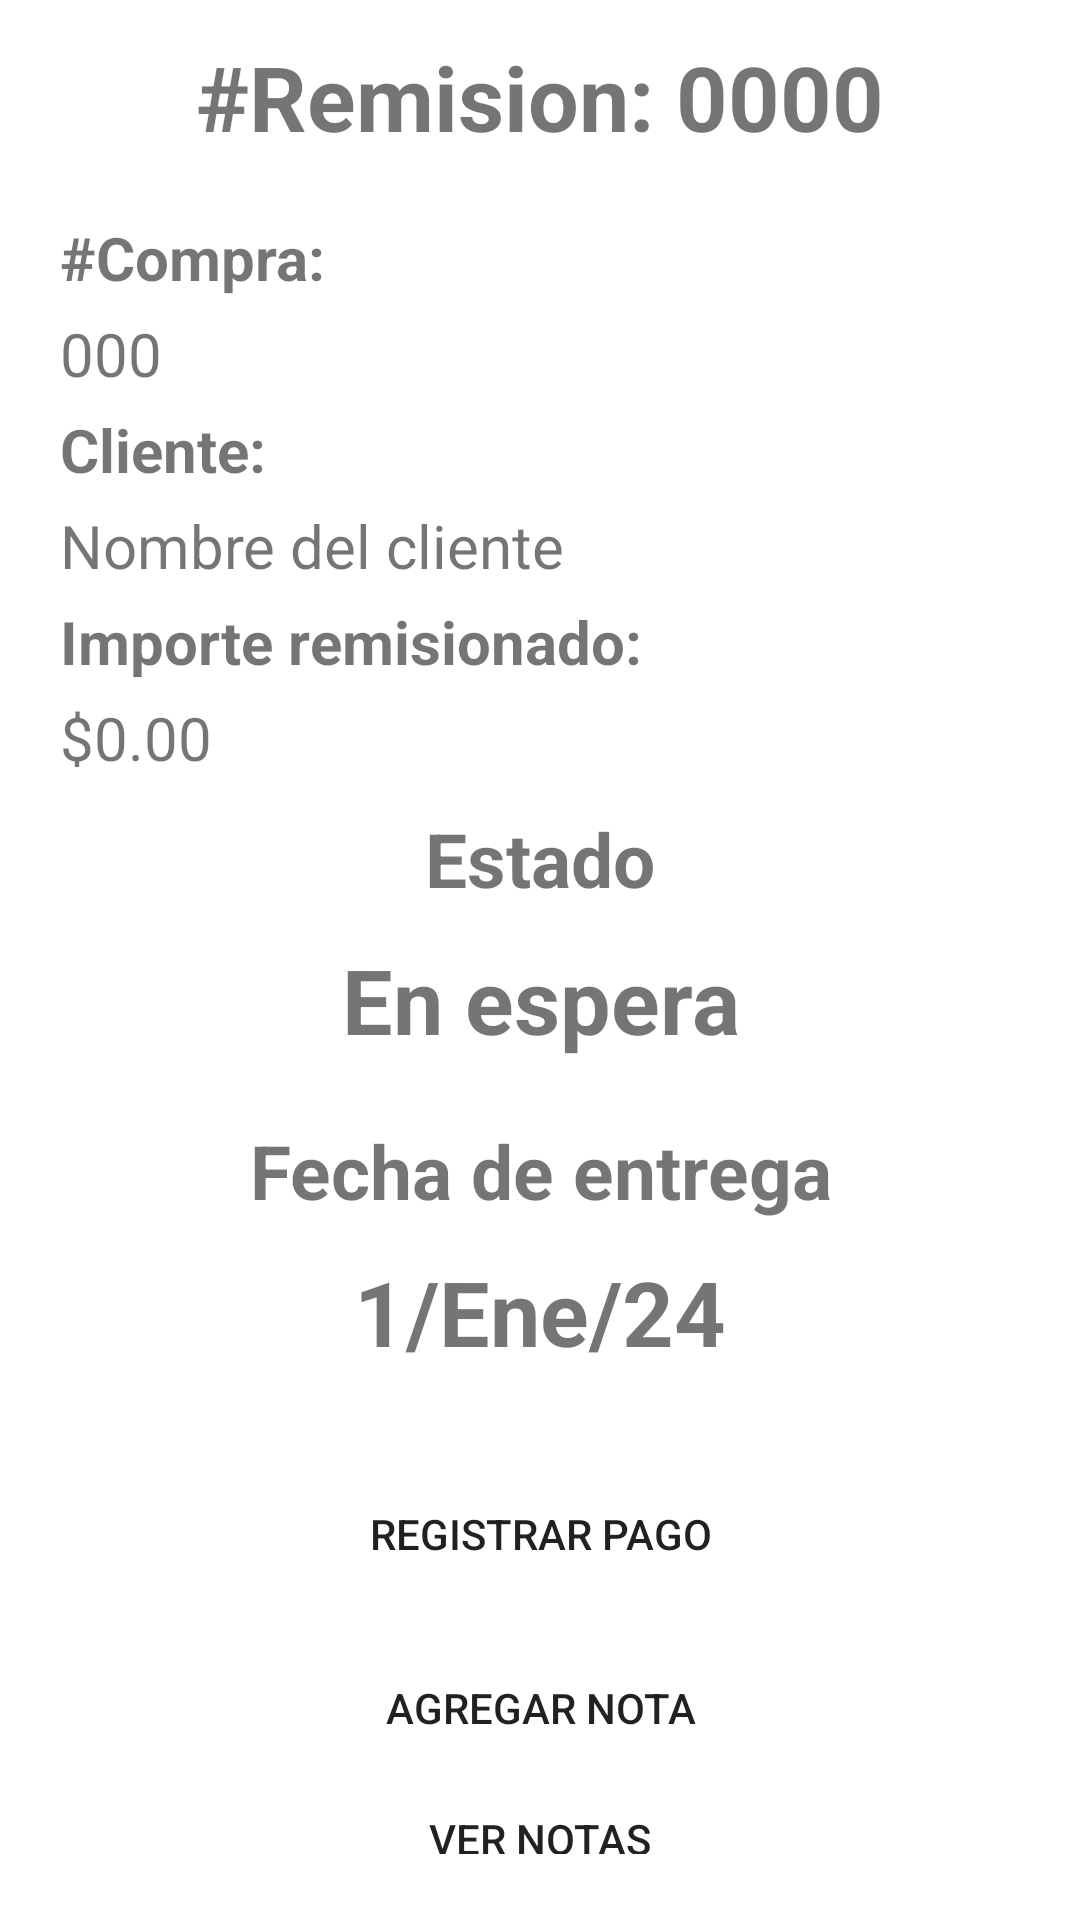

The Android layout XML behind this screen, and the referenced resources:
<!-- AndroidManifest.xml: activity theme Theme.RemissionApp.NoActionBar -->
<!-- res/layout/activity_remissiondetail.xml -->
<?xml version="1.0" encoding="utf-8"?>
<LinearLayout xmlns:android="http://schemas.android.com/apk/res/android"
    android:layout_width="match_parent"
    android:layout_height="match_parent"
    xmlns:app="http://schemas.android.com/apk/res-auto"
    android:orientation="vertical"
    android:paddingHorizontal="8dp"
    android:paddingVertical="12dp"

    >
    <TextView
        android:id="@+id/nuRemission"
        android:layout_width="match_parent"
        android:layout_height="wrap_content"
        android:textStyle="bold"
        android:textSize="30sp"
        android:textAlignment="center"
        android:layout_marginBottom="20dp"
        android:text="#Remision: 0000"/>

    <LinearLayout
        android:layout_width="match_parent"
        android:layout_height="wrap_content"
        android:paddingHorizontal="12dp"
        android:orientation="vertical">
        <TextView
            android:layout_width="wrap_content"
            android:layout_height="wrap_content"
            android:textSize="20sp"
            android:layout_marginBottom="5dp"
            android:textStyle="bold"
            android:text="#Compra:"/>

        <TextView
            android:id="@+id/numCompra"
            android:layout_width="wrap_content"
            android:layout_height="wrap_content"
            android:textSize="20sp"
            android:layout_marginBottom="5dp"
            android:text="000"/>
        <TextView
            android:layout_width="wrap_content"
            android:layout_height="wrap_content"
            android:textSize="20sp"
            android:layout_marginBottom="5dp"
            android:textStyle="bold"
            android:text="Cliente:"/>

        <TextView
            android:id="@+id/nameClient"
            android:layout_width="wrap_content"
            android:layout_height="wrap_content"
            android:textSize="20sp"
            android:layout_marginBottom="5dp"
            android:text="Nombre del cliente"/>

        <TextView
            android:layout_width="wrap_content"
            android:layout_height="wrap_content"
            android:textSize="20sp"
            android:layout_marginBottom="5dp"
            android:textStyle="bold"
            android:text="Importe remisionado:"/>

        <TextView
            android:id="@+id/mountRemission"
            android:layout_width="wrap_content"
            android:layout_height="wrap_content"
            android:textSize="20sp"
            android:layout_marginBottom="10dp"
            android:text="$0.00"/>
    </LinearLayout>

    <TextView
        android:layout_width="match_parent"
        android:layout_height="wrap_content"
        android:textStyle="bold"
        android:textSize="25sp"
        android:textAlignment="center"
        android:layout_marginBottom="10dp"
        android:text="Estado"/>

    <TextView
        android:id="@+id/status"
        android:layout_width="match_parent"
        android:layout_height="wrap_content"
        android:textStyle="bold"
        android:textSize="30sp"
        android:textAlignment="center"
        android:layout_marginBottom="20dp"
        android:text="En espera"/>

    <TextView
        android:layout_width="match_parent"
        android:layout_height="wrap_content"
        android:textStyle="bold"
        android:textSize="25sp"
        android:textAlignment="center"
        android:layout_marginBottom="10dp"
        android:text="Fecha de entrega"/>

    <TextView
        android:id="@+id/date"
        android:layout_width="match_parent"
        android:layout_height="wrap_content"
        android:textStyle="bold"
        android:textSize="30sp"
        android:textAlignment="center"
        android:layout_marginBottom="20dp"
        android:text="1/Ene/24"/>

    <Button
        android:layout_width="match_parent"
        android:layout_height="0dp"
        android:background="@drawable/btn"
        android:layout_marginHorizontal="10dp"
        android:layout_marginBottom="10dp"
        android:text="Historial de pagos"/>

    <Button
        android:id="@+id/btnSetpayment"
        android:layout_width="match_parent"
        android:layout_height="wrap_content"
        android:background="@drawable/btn"
        android:layout_marginHorizontal="10dp"
        android:layout_marginBottom="10dp"
        android:text="Registrar pago"/>

    <Button
        android:id="@+id/btnAddNote"
        android:layout_width="match_parent"
        android:layout_height="wrap_content"
        android:background="@drawable/btn"
        android:layout_marginHorizontal="10dp"
        android:layout_marginBottom="10dp"
        android:text="Agregar nota"/>

    <Button
        android:id="@+id/btnViewNotes"
        android:layout_width="match_parent"
        android:layout_height="wrap_content"
        android:background="@drawable/btn"
        android:layout_marginHorizontal="10dp"
        android:layout_marginBottom="10dp"
        android:text="Ver notas"/>

</LinearLayout>
<!-- resources referenced by this layout -->
<resources>
  <style name="Theme.RemissionApp.NoActionBar">
          <item name="windowActionBar">false</item>
          <item name="windowNoTitle">true</item>
      </style>
</resources>
